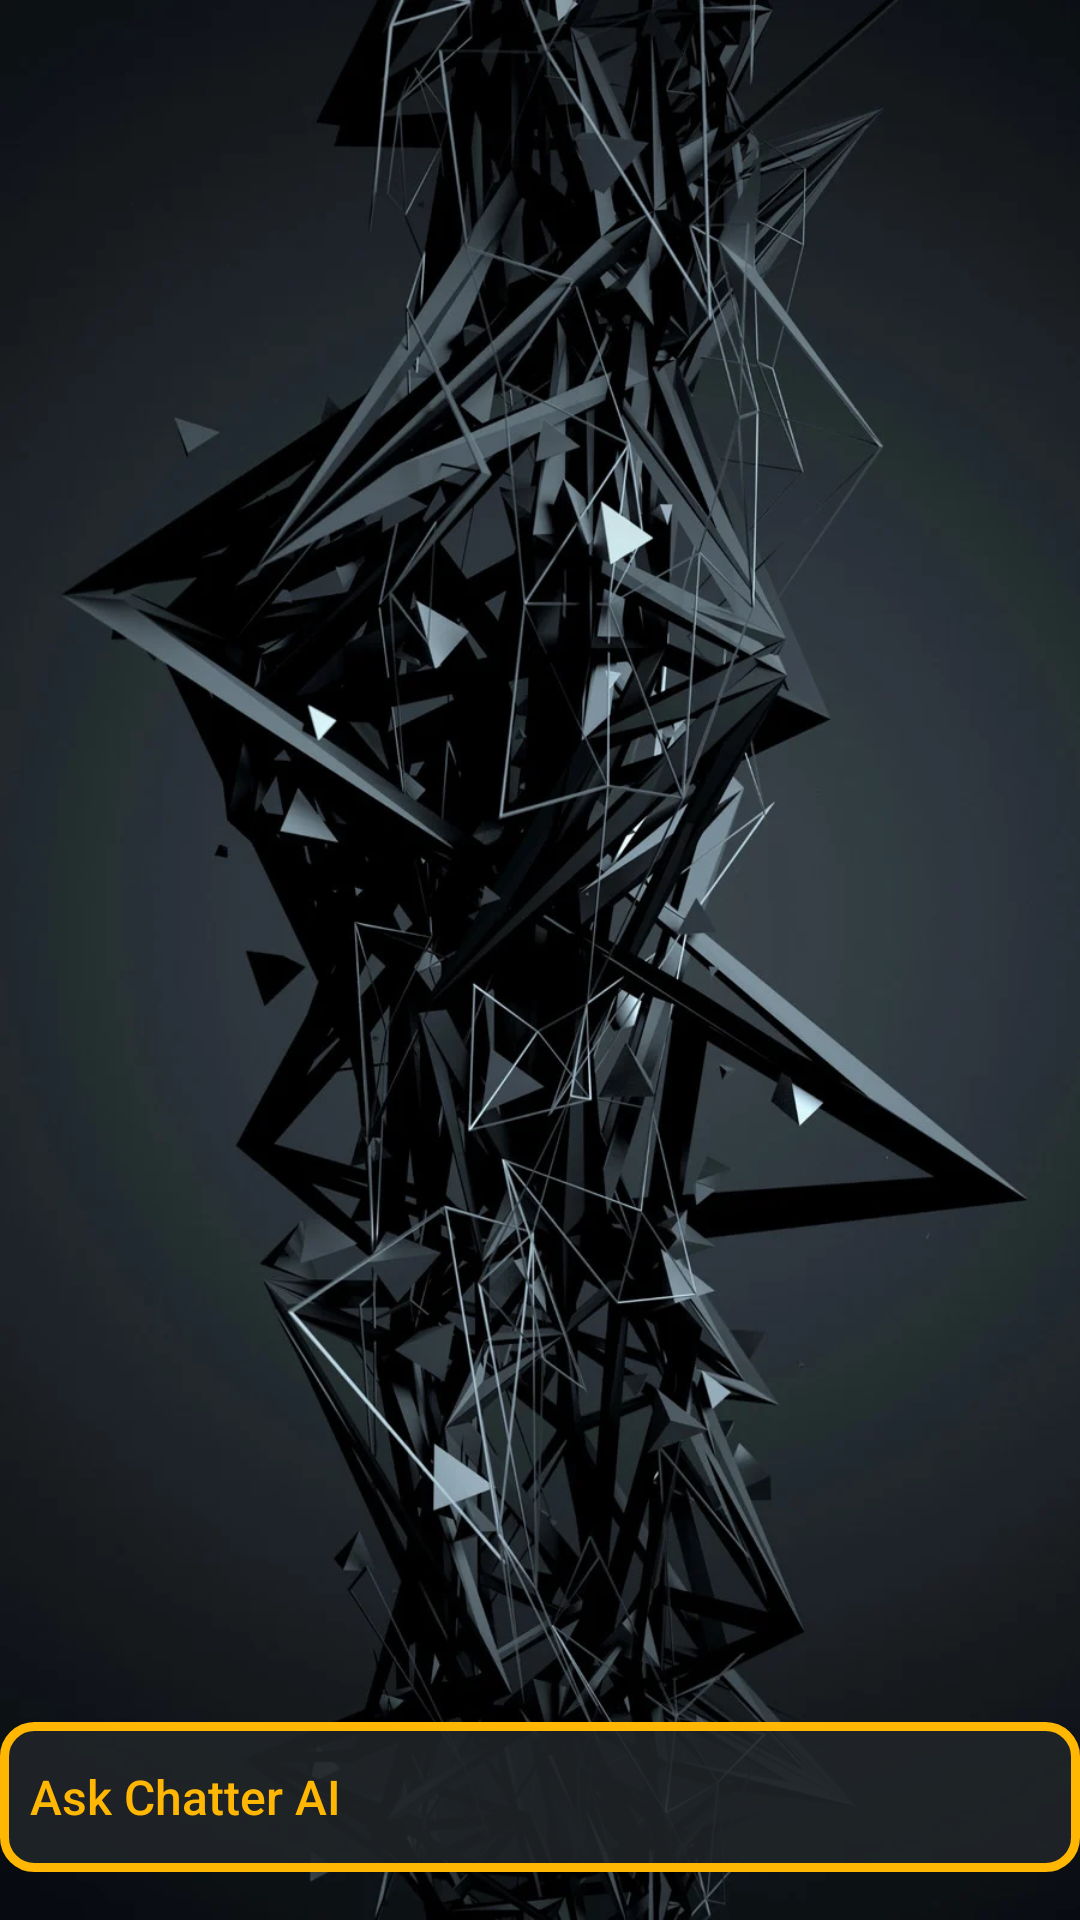

Android layout source for this screen:
<!-- AndroidManifest.xml: application theme Theme.Chatter -->
<!-- res/layout/chatter_ai_layout.xml -->
<?xml version="1.0" encoding="utf-8"?>
<androidx.constraintlayout.widget.ConstraintLayout xmlns:android="http://schemas.android.com/apk/res/android"
    xmlns:app="http://schemas.android.com/apk/res-auto"
    xmlns:tools="http://schemas.android.com/tools"
    android:id="@+id/chatter_ai_layout"
    android:layout_width="match_parent"
    android:layout_height="match_parent"
    android:animateLayoutChanges="true"
    android:background="@drawable/background_5">

    <androidx.recyclerview.widget.RecyclerView
        android:id="@+id/qList"
        android:layout_width="0dp"
        android:layout_height="0dp"
        android:layout_marginBottom="8dp"
        app:layout_constraintBottom_toTopOf="@id/inputQ"
        app:layout_constraintEnd_toEndOf="parent"
        app:layout_constraintStart_toStartOf="parent"
        app:layout_constraintTop_toTopOf="parent" />

    <EditText
        android:id="@+id/inputQ"
        android:layout_width="match_parent"
        android:layout_height="50dp"
        android:background="@drawable/input_field"
        android:fontFamily="sans-serif-medium"
        android:hint="@string/ask"
        android:paddingStart="10dp"
        android:paddingEnd="50dp"
        android:paddingTop="10dp"
        android:paddingBottom="10dp"
        android:textColor="@color/white"
        android:textCursorDrawable="@color/seriousYellow"
        android:textColorHint="@color/seriousYellow"
        android:textSize="16dp"
        app:layout_constraintBottom_toBottomOf="parent"
        app:layout_constraintEnd_toEndOf="parent"
        app:layout_constraintStart_toStartOf="parent"
        app:layout_constraintTop_toTopOf="parent"
        app:layout_constraintVertical_bias="1"
        android:layout_marginBottom="16dp"/>

    <ProgressBar
        android:id="@+id/answering"
        android:layout_width="40dp"
        android:layout_height="40dp"
        android:indeterminate="true"
        android:indeterminateTint="@color/seriousYellow"
        android:visibility="invisible"
        tools:visibility="visible"
        app:layout_constraintBottom_toBottomOf="@id/inputQ"
        app:layout_constraintEnd_toEndOf="@id/inputQ"
        app:layout_constraintHorizontal_bias="1"
        app:layout_constraintStart_toStartOf="@id/inputQ"
        app:layout_constraintTop_toTopOf="@id/inputQ"
        android:layout_marginEnd="8dp"/>

    <Button
        android:id="@+id/sendPrompt"
        android:layout_width="40dp"
        android:layout_height="40dp"
        android:layout_marginEnd="8dp"
        android:background="@null"
        android:foreground="@drawable/baseline_send_24"
        app:layout_constraintBottom_toBottomOf="@id/inputQ"
        app:layout_constraintEnd_toEndOf="@id/inputQ"
        app:layout_constraintHorizontal_bias="1"
        app:layout_constraintStart_toStartOf="@id/inputQ"
        app:layout_constraintTop_toTopOf="@id/inputQ" />
</androidx.constraintlayout.widget.ConstraintLayout>
<!-- resources referenced by this layout -->
<resources>
  <color name="seriousYellow">#ffb703</color>
  <color name="white">#FFFFFFFF</color>
  <!-- drawable background_5: webp bitmap (drawable, 94740 bytes) -->
  <!-- drawable baseline_send_24 (drawable) -->
  <vector xmlns:android="http://schemas.android.com/apk/res/android" android:autoMirrored="true" android:height="24dp" android:tint="#FFB703" android:viewportHeight="24" android:viewportWidth="24" android:width="24dp">
        
      <path android:fillColor="@android:color/white" android:pathData="M2.01,21L23,12 2.01,3 2,10l15,2 -15,2z"/>
      
  </vector>
  <!-- drawable input_field (drawable) -->
  <?xml version="1.0" encoding="utf-8"?>
  <shape xmlns:android="http://schemas.android.com/apk/res/android" android:shape="rectangle">
      <solid android:color="@color/onBlackAlpha" />
      <stroke android:color="@color/seriousYellow"
          android:width="3dp" />
      <corners android:radius="10dp" />
  </shape>
  <string name="ask">Ask Chatter AI</string>
  <style name="Theme.Chatter" parent="Base.Theme.Chatter" />
  <color name="onBlackAlpha">#dd212529</color>
  <style name="Base.Theme.Chatter" parent="Theme.AppCompat.Light.DarkActionBar">
          
          <item name="colorPrimary">@color/onBlack</item>
          <item name="colorPrimaryDark">@color/onBlack</item>
          <item name="colorAccent">@color/onBlack</item>
          <item name="android:navigationBarColor">@color/black</item>
          <item name="statusBarBackground">@color/onBlack</item>
      </style>
  <color name="onBlack">#212529</color>
  <color name="black">#FF000000</color>
</resources>
